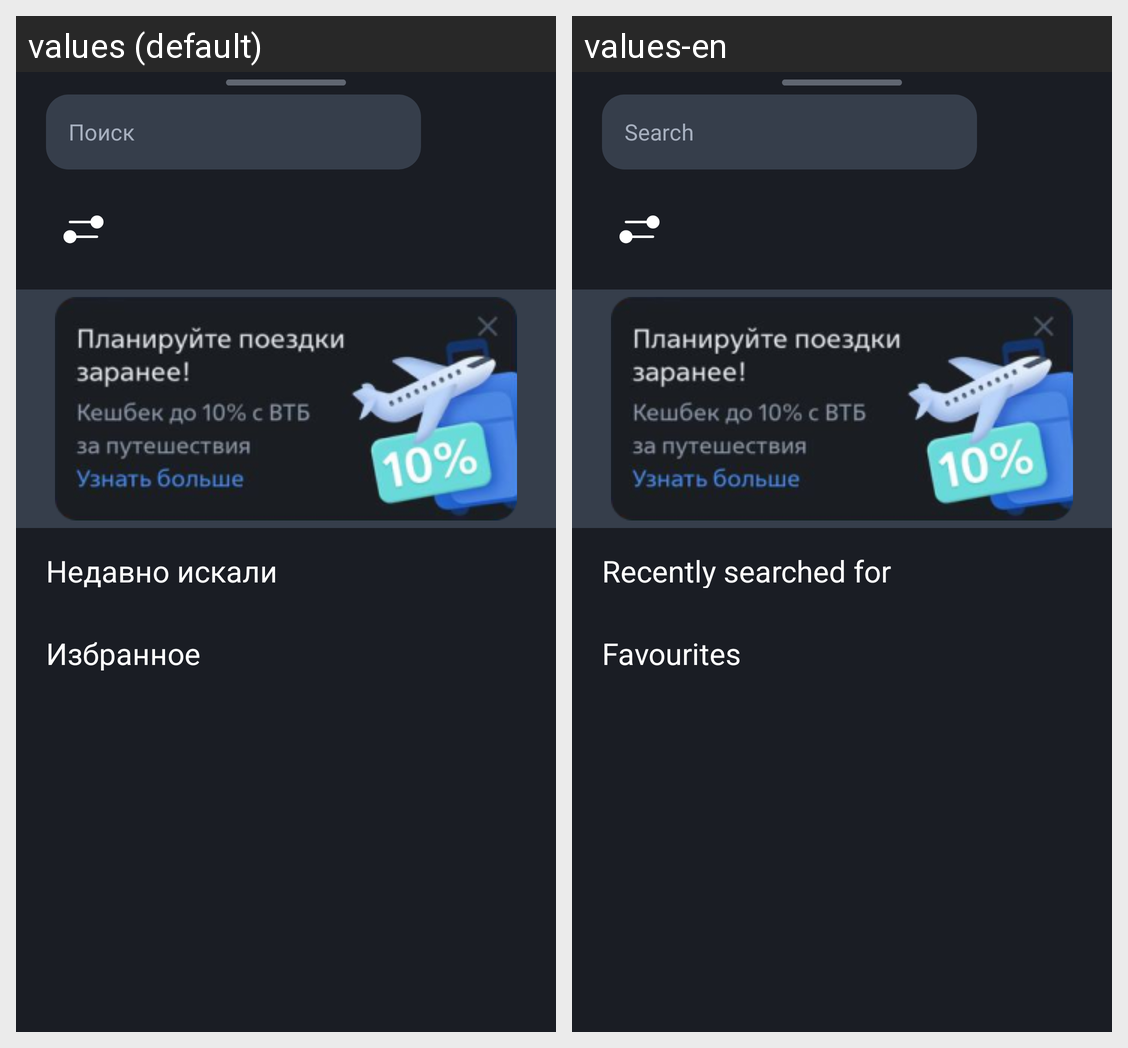

Locale-by-locale string values for the Android screen shown in this grid:
Android screen res/layout/bottom_layout.xml rendered under 2 locales, left to right: values (default), values-en. Device: Nexus 5 (rendered at 1080×1920; each locale shown at half size, 540×960, under a caption strip naming it); theme Theme.VTBapiApp.
Strings drawn on this screen, with the default value and each locale's value (text and hints the layout hard-codes, and strings that could not be matched under every locale, appear in the picture but are not listed):

search
  values: Поиск
  values-en: Search

recently_searched
  values: Недавно искали
  values-en: Recently searched for

favourites
  values: Избранное
  values-en: Favourites
